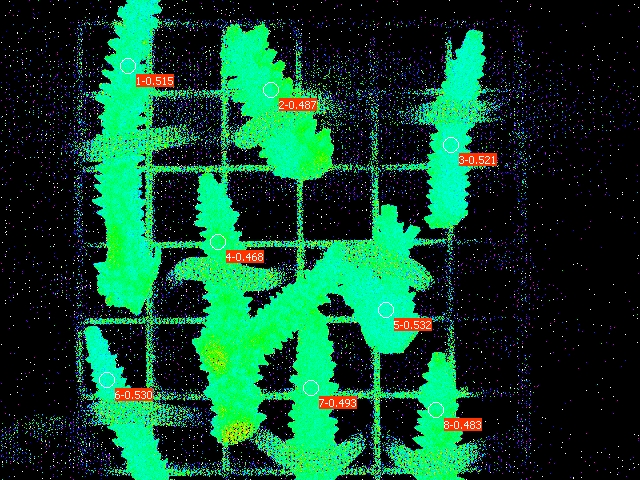

The data file committed next to this chart (first rows):
Date; Time; No.; PAR; F1; F2; F3; F4; F5; F6; F7; F8; Fm'1; Fm'2; Fm'3; Fm'4; Fm'5; Fm'6; Fm'7; Fm'8; Y(II)1; Y(II)2; Y(II)3; Y(II)4
24.06.23; 20:04:22; 1; 0; 0.1207; 0.1124; 0.1266; 0.1222; 0.1202; 0.1246; 0.1261; 0.1241; 0.2488; 0.2190; 0.2644; 0.2297; 0.2571; 0.2649; 0.2488; 0.2400; 0.515; 0.487; 0.521; 0.468
